Run: headless pygame with SDL's dummy video driver; simulated clock (each Clock.tick advances the game by its frame time, no real sleeping); random seed 0; keys injected as events and as key.get_pressed() state; mouse plan: one left click at the window centre at the start of phase 2, then a move to the lower-right quarter at the start of phase 3.
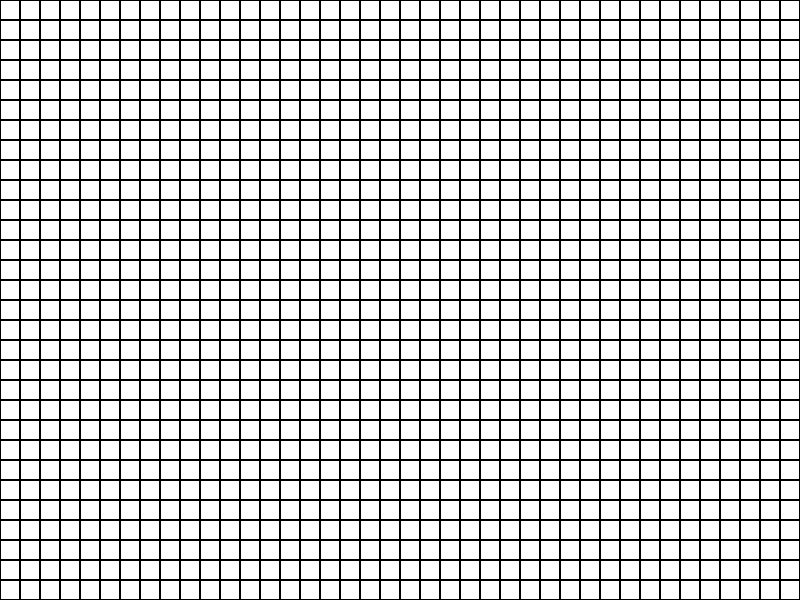
Frame 1 of 4 · flips 1–60 · no input
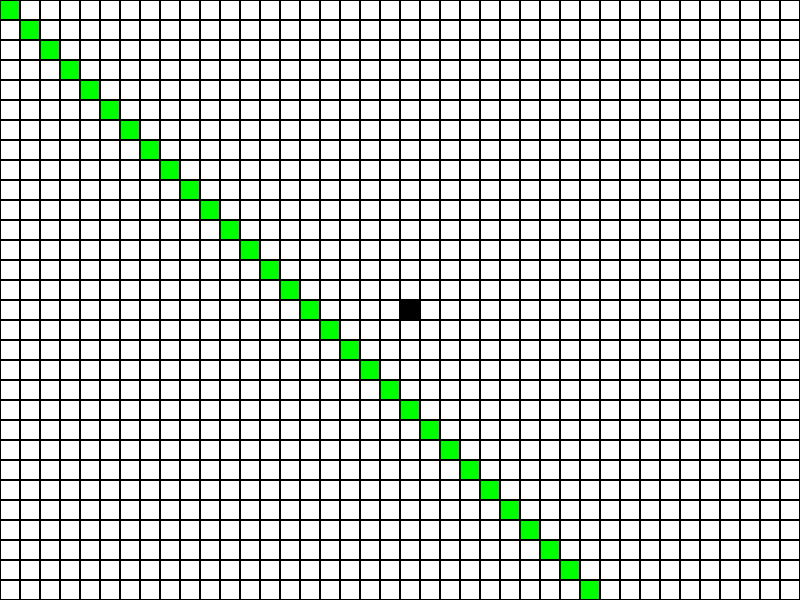
Frame 2 of 4 · flips 61–180 · clicked the window centre · tapped SPACE, RETURN · held RIGHT (→), D
Frame 3 of 4 · flips 181–300 · moved the mouse to the lower-right quarter · held DOWN (↓), S · screen unchanged from frame 2, image omitted
Frame 4 of 4 · flips 301–420 · held LEFT (←), A, UP (↑), W · screen unchanged from frame 3, image omitted

The pygame program that drew these frames:

import pygame
import sys

# Initialize Pygame
pygame.init()

# Constants
WINDOW_WIDTH, WINDOW_HEIGHT = 800, 600
GRID_SIZE = 20  # Size of each grid square

WHITE = (255, 255, 255)
BLACK = (0, 0, 0)
RED = (255, 0, 0)
GREEN = (0, 255, 0)

# Initialize the screen
screen = pygame.display.set_mode((WINDOW_WIDTH, WINDOW_HEIGHT))
pygame.display.set_caption("Pathfinding Visualizer")

# Create a 2D grid
grid = [[0 for _ in range(WINDOW_WIDTH // GRID_SIZE)] for _ in range(WINDOW_HEIGHT // GRID_SIZE)]

# Draw the grid
def draw_grid():
    for y in range(len(grid)):
        for x in range(len(grid[0])):
            rect = pygame.Rect(x * GRID_SIZE, y * GRID_SIZE, GRID_SIZE, GRID_SIZE)
            color = WHITE
            if grid[y][x] == 1:
                color = BLACK  # Obstacle
            elif grid[y][x] == 2:
                color = GREEN  # Path
            pygame.draw.rect(screen, color, rect)
            pygame.draw.rect(screen, BLACK, rect, 1)  # Grid lines

# Example pathfinding algorithm (placeholder)
def find_path():
    # Clear previous path
    for y in range(len(grid)):
        for x in range(len(grid[0])):
            if grid[y][x] == 2:
                grid[y][x] = 0

    # Placeholder: Draw a straight path from top-left to bottom-right
    for i in range(min(len(grid), len(grid[0]))):
        if grid[i][i] == 0:
            grid[i][i] = 2

# Main loop
running = True
while running:
    for event in pygame.event.get():
        if event.type == pygame.QUIT:
            running = False

        # Handle mouse clicks
        if event.type == pygame.MOUSEBUTTONDOWN:
            x, y = pygame.mouse.get_pos()
            grid_x, grid_y = x // GRID_SIZE, y // GRID_SIZE

            # Toggle obstacles
            if grid[grid_y][grid_x] == 0:
                grid[grid_y][grid_x] = 1  # Add obstacle
            elif grid[grid_y][grid_x] == 1:
                grid[grid_y][grid_x] = 0  # Remove obstacle

        # Handle key presses
        if event.type == pygame.KEYDOWN:
            if event.key == pygame.K_SPACE:
                find_path()  # Run pathfinding algorithm

    # Clear the screen
    screen.fill(WHITE)

    # Draw the grid
    draw_grid()

    # Update the display
    pygame.display.flip()

# Quit Pygame
pygame.quit()
sys.exit()
